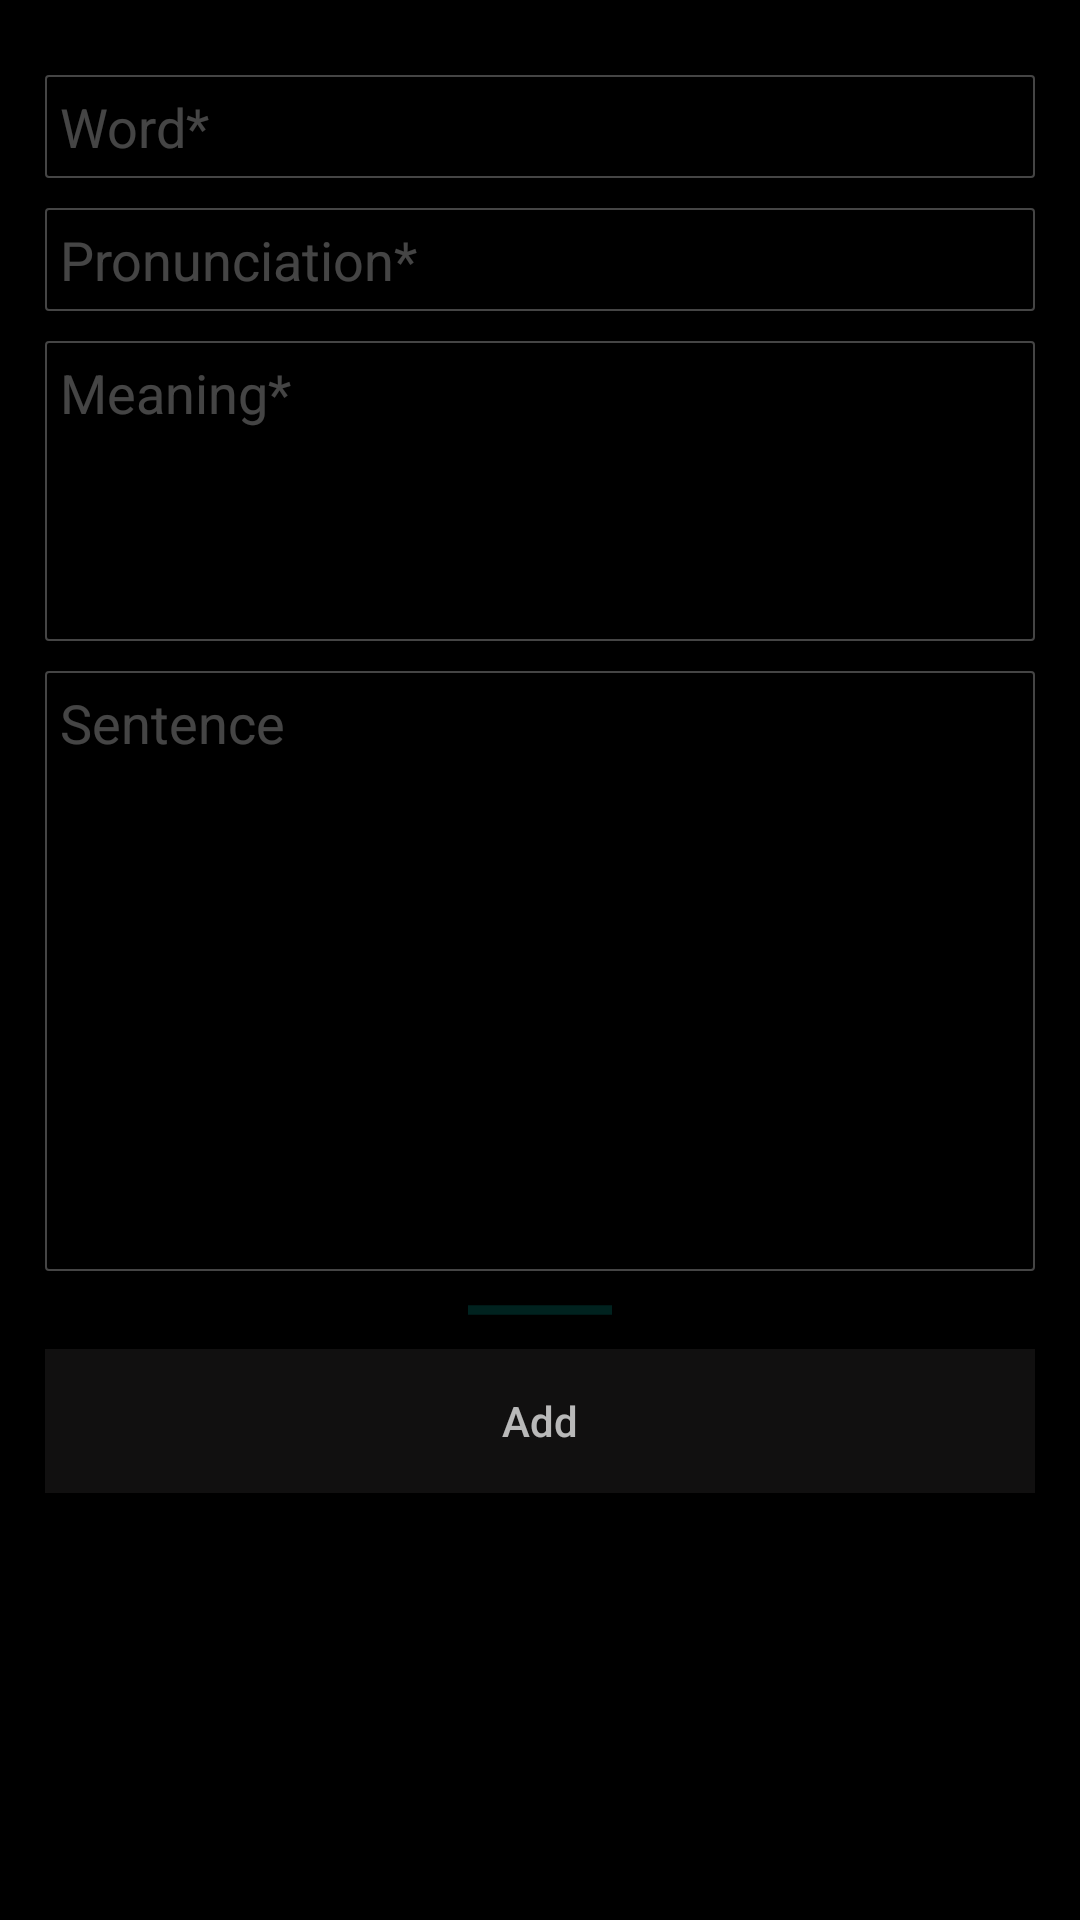

The Android layout XML behind this screen, and the referenced resources:
<!-- AndroidManifest.xml: activity theme Theme.AppCompat.Light.NoActionBar -->
<!-- res/layout/activity_add.xml -->
<?xml version="1.0" encoding="utf-8"?>
<ScrollView xmlns:android="http://schemas.android.com/apk/res/android"
    android:layout_width="match_parent"
    android:layout_height="match_parent"
    xmlns:tools="http://schemas.android.com/tools"
    android:background="#000"
    android:fillViewport="true"
    android:fitsSystemWindows="true"
    android:padding="10dp">

    <LinearLayout
        android:layout_width="match_parent"
        android:layout_height="wrap_content"
        android:orientation="vertical">
        <RelativeLayout
            android:layout_width="match_parent"
            android:layout_height="wrap_content">

            <ImageView
                android:id="@+id/imageview_close"
                android:layout_width="wrap_content"
                android:layout_height="wrap_content"
                android:layout_alignParentEnd="true"
                android:layout_margin="5dp"
                android:background="@drawable/close"
                android:contentDescription="@string/close_screen" />
        </RelativeLayout>

        <EditText
            android:id="@+id/editText_newword"
            android:layout_width="match_parent"
            android:layout_height="wrap_content"
            android:layout_margin="5dp"
            android:background="@drawable/border"
            android:hint="@string/word"
            android:padding="5dp"
            android:textCursorDrawable="@drawable/cursor_color"
            android:textColor="@color/text"
            android:textColorHint="@color/hint"
            android:autofillHints="@string/word"
            android:inputType="text" />

        <EditText
            android:id="@+id/editText_pronunciation"
            android:layout_width="match_parent"
            android:layout_height="wrap_content"
            android:layout_margin="5dp"
            android:background="@drawable/border"
            android:hint="@string/pronunciation"
            android:padding="5dp"
            android:textColor="@color/text"
            android:textColorHint="@color/hint"
            android:inputType="textPhonetic"
            android:autofillHints="@string/pronunciation"/>


        <EditText
            android:id="@+id/editText_meaning"
            android:layout_width="match_parent"
            android:layout_height="wrap_content"
            android:layout_margin="5dp"
            android:background="@drawable/border"
            android:ems="10"
            android:gravity="top"
            android:hint="@string/meaning"
            android:textCursorDrawable="@drawable/cursor_color"
            android:inputType="textMultiLine"
            android:minHeight="100dp"
            android:padding="5dp"
            android:textColor="@color/text"
            android:textColorHint="@color/hint"
            android:autofillHints="@string/meaning" />

        <EditText
            android:id="@+id/editText_sentence"
            android:layout_width="match_parent"
            android:layout_height="wrap_content"
            android:layout_margin="5dp"
            android:background="@drawable/border"
            android:ems="10"
            android:gravity="top"
            android:hint="@string/sentence"
            android:inputType="textMultiLine"
            android:textCursorDrawable="@drawable/cursor_color"
            android:minHeight="200dp"
            android:padding="5dp"
            android:textColor="@color/text"
            android:textColorHint="@color/hint"
            android:autofillHints="@string/sentence" />

        <ProgressBar
            android:id="@+id/progressBar2"
            style="?android:attr/progressBarStyleHorizontal"
            android:layout_width="wrap_content"
            android:layout_height="wrap_content"
            android:layout_marginStart="8dp"
            android:layout_marginEnd="8dp"
            android:textCursorDrawable="@drawable/cursor_color"
            android:indeterminate="true"
            android:layout_gravity="center_horizontal"
            tools:visibility="invisible" />

        <Button
            android:id="@+id/button_add"
            android:layout_width="match_parent"
            android:layout_height="wrap_content"
            android:layout_margin="5dp"
            android:background="@color/elevated"
            android:text="@string/add"
            android:textAllCaps="false"
            android:textColor="@color/text" />

        <Button
            android:id="@+id/button_delete"
            android:layout_width="match_parent"
            android:layout_height="wrap_content"
            android:layout_margin="5dp"
            android:background="@color/elevated"
            android:text="@string/delete"
            android:visibility="invisible"
            android:textAllCaps="false"
            android:textColor="@color/text" />

    </LinearLayout>

</ScrollView>
<!-- resources referenced by this layout -->
<resources>
  <color name="elevated">#6A292828</color>
  <color name="hint">#45FFFFFF</color>
  <color name="text">#C6EBEBEB</color>
  <!-- drawable border (drawable) -->
  <?xml version="1.0" encoding="utf-8"?>
  <shape xmlns:android="http://schemas.android.com/apk/res/android"
      android:thickness="0dp"
      android:shape="rectangle">
      <stroke android:width="0.5dp"
          android:color="@color/hint"/>
      <corners android:radius="1dp" />
  
  </shape>
  <!-- drawable cursor_color (drawable) -->
  <?xml version="1.0" encoding="utf-8"?>
  <shape xmlns:android="http://schemas.android.com/apk/res/android" >
      <size android:width="3dp" />
      <solid android:color="@color/hint"  />
  </shape>
  <string name="add">Add</string>
  <string name="close_screen">close screen</string>
  <string name="delete">Delete</string>
  <string name="meaning">Meaning*</string>
  <string name="pronunciation">Pronunciation*</string>
  <string name="sentence">Sentence</string>
  <string name="word">Word*</string>
</resources>
